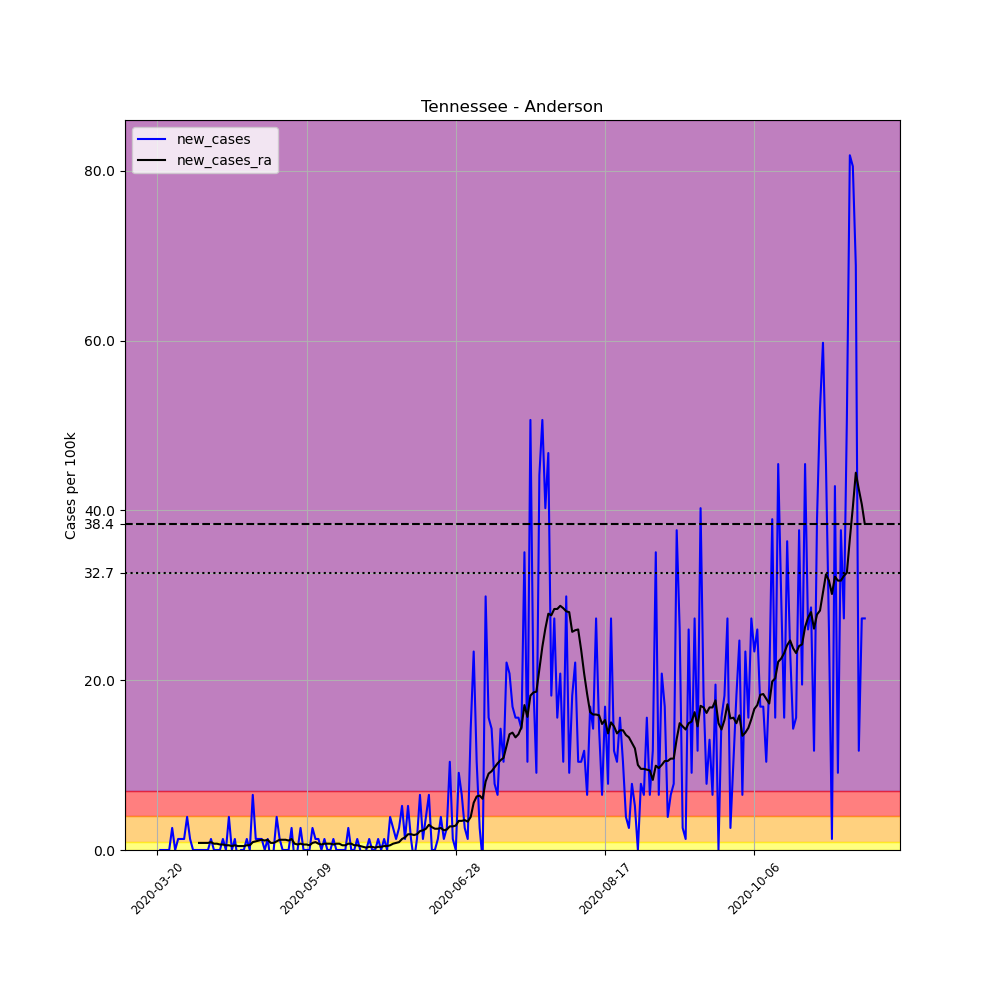

The data file committed next to this chart (first rows):
, date, county, state, fips, cases, deaths, COUNTY, STNAME, CTYNAME, POPESTIMATE2019, per_100k, new_cases, new_cases_ra
210713, 2020-03-20, Anderson, Tennessee, 47001, 1, 0, 1, Tennessee, Anderson, 76978, 1.299, , 
210714, 2020-03-21, Anderson, Tennessee, 47001, 1, 0, 1, Tennessee, Anderson, 76978, 1.299, 0.0, 
210715, 2020-03-22, Anderson, Tennessee, 47001, 1, 0, 1, Tennessee, Anderson, 76978, 1.299, 0.0, 
210716, 2020-03-23, Anderson, Tennessee, 47001, 1, 0, 1, Tennessee, Anderson, 76978, 1.299, 0.0, 
210717, 2020-03-24, Anderson, Tennessee, 47001, 1, 0, 1, Tennessee, Anderson, 76978, 1.299, 0.0, 
210718, 2020-03-25, Anderson, Tennessee, 47001, 3, 0, 1, Tennessee, Anderson, 76978, 3.897, 2.598, 
210719, 2020-03-26, Anderson, Tennessee, 47001, 3, 0, 1, Tennessee, Anderson, 76978, 3.897, 0.0, 
210720, 2020-03-27, Anderson, Tennessee, 47001, 4, 0, 1, Tennessee, Anderson, 76978, 5.196, 1.299, 
210721, 2020-03-28, Anderson, Tennessee, 47001, 5, 0, 1, Tennessee, Anderson, 76978, 6.495, 1.299, 
210722, 2020-03-29, Anderson, Tennessee, 47001, 6, 0, 1, Tennessee, Anderson, 76978, 7.794, 1.299, 
210723, 2020-03-30, Anderson, Tennessee, 47001, 9, 0, 1, Tennessee, Anderson, 76978, 11.69, 3.897, 
210724, 2020-03-31, Anderson, Tennessee, 47001, 10, 0, 1, Tennessee, Anderson, 76978, 12.99, 1.299, 
210725, 2020-04-01, Anderson, Tennessee, 47001, 10, 0, 1, Tennessee, Anderson, 76978, 12.99, 0.0, 
210726, 2020-04-02, Anderson, Tennessee, 47001, 10, 0, 1, Tennessee, Anderson, 76978, 12.99, 0.0, 
210727, 2020-04-03, Anderson, Tennessee, 47001, 10, 0, 1, Tennessee, Anderson, 76978, 12.99, 0.0, 0.8351
210728, 2020-04-04, Anderson, Tennessee, 47001, 10, 0, 1, Tennessee, Anderson, 76978, 12.99, 0.0, 0.8351
210729, 2020-04-05, Anderson, Tennessee, 47001, 10, 0, 1, Tennessee, Anderson, 76978, 12.99, 0.0, 0.8351
210730, 2020-04-06, Anderson, Tennessee, 47001, 10, 0, 1, Tennessee, Anderson, 76978, 12.99, 0.0, 0.8351
210731, 2020-04-07, Anderson, Tennessee, 47001, 11, 0, 1, Tennessee, Anderson, 76978, 14.29, 1.299, 0.9279
210732, 2020-04-08, Anderson, Tennessee, 47001, 11, 1, 1, Tennessee, Anderson, 76978, 14.29, 0.0, 0.7423
210733, 2020-04-09, Anderson, Tennessee, 47001, 11, 1, 1, Tennessee, Anderson, 76978, 14.29, 0.0, 0.7423
210734, 2020-04-10, Anderson, Tennessee, 47001, 11, 1, 1, Tennessee, Anderson, 76978, 14.29, 0.0, 0.6495
210735, 2020-04-11, Anderson, Tennessee, 47001, 12, 1, 1, Tennessee, Anderson, 76978, 15.59, 1.299, 0.6495
210736, 2020-04-12, Anderson, Tennessee, 47001, 12, 1, 1, Tennessee, Anderson, 76978, 15.59, 0.0, 0.5567
210737, 2020-04-13, Anderson, Tennessee, 47001, 15, 1, 1, Tennessee, Anderson, 76978, 19.49, 3.897, 0.5567
210738, 2020-04-14, Anderson, Tennessee, 47001, 15, 1, 1, Tennessee, Anderson, 76978, 19.49, 0.0, 0.464
210739, 2020-04-15, Anderson, Tennessee, 47001, 16, 1, 1, Tennessee, Anderson, 76978, 20.79, 1.299, 0.5567
210740, 2020-04-16, Anderson, Tennessee, 47001, 15, 1, 1, Tennessee, Anderson, 76978, 19.49, -1.299, 0.464
210741, 2020-04-17, Anderson, Tennessee, 47001, 15, 1, 1, Tennessee, Anderson, 76978, 19.49, 0.0, 0.464
210742, 2020-04-18, Anderson, Tennessee, 47001, 15, 1, 1, Tennessee, Anderson, 76978, 19.49, 0.0, 0.464
210743, 2020-04-19, Anderson, Tennessee, 47001, 16, 1, 1, Tennessee, Anderson, 76978, 20.79, 1.299, 0.5567
210744, 2020-04-20, Anderson, Tennessee, 47001, 16, 1, 1, Tennessee, Anderson, 76978, 20.79, 0.0, 0.5567
210745, 2020-04-21, Anderson, Tennessee, 47001, 21, 1, 1, Tennessee, Anderson, 76978, 27.28, 6.495, 0.9279
210746, 2020-04-22, Anderson, Tennessee, 47001, 22, 1, 1, Tennessee, Anderson, 76978, 28.58, 1.299, 1.021
210747, 2020-04-23, Anderson, Tennessee, 47001, 23, 1, 1, Tennessee, Anderson, 76978, 29.88, 1.299, 1.113
210748, 2020-04-24, Anderson, Tennessee, 47001, 24, 1, 1, Tennessee, Anderson, 76978, 31.18, 1.299, 1.206
210749, 2020-04-25, Anderson, Tennessee, 47001, 24, 1, 1, Tennessee, Anderson, 76978, 31.18, 0.0, 1.113
210750, 2020-04-26, Anderson, Tennessee, 47001, 25, 1, 1, Tennessee, Anderson, 76978, 32.48, 1.299, 1.206
210751, 2020-04-27, Anderson, Tennessee, 47001, 24, 1, 1, Tennessee, Anderson, 76978, 31.18, -1.299, 0.8351
210752, 2020-04-28, Anderson, Tennessee, 47001, 24, 1, 1, Tennessee, Anderson, 76978, 31.18, 0.0, 0.8351
210753, 2020-04-29, Anderson, Tennessee, 47001, 27, 1, 1, Tennessee, Anderson, 76978, 35.07, 3.897, 1.021
210754, 2020-04-30, Anderson, Tennessee, 47001, 28, 1, 1, Tennessee, Anderson, 76978, 36.37, 1.299, 1.206
210755, 2020-05-01, Anderson, Tennessee, 47001, 28, 1, 1, Tennessee, Anderson, 76978, 36.37, 0.0, 1.206
210756, 2020-05-02, Anderson, Tennessee, 47001, 28, 1, 1, Tennessee, Anderson, 76978, 36.37, 0.0, 1.206
210757, 2020-05-03, Anderson, Tennessee, 47001, 28, 1, 1, Tennessee, Anderson, 76978, 36.37, 0.0, 1.113
210758, 2020-05-04, Anderson, Tennessee, 47001, 30, 1, 1, Tennessee, Anderson, 76978, 38.97, 2.598, 1.299
210759, 2020-05-05, Anderson, Tennessee, 47001, 29, 1, 1, Tennessee, Anderson, 76978, 37.67, -1.299, 0.7423
210760, 2020-05-06, Anderson, Tennessee, 47001, 29, 1, 1, Tennessee, Anderson, 76978, 37.67, 0.0, 0.6495
210761, 2020-05-07, Anderson, Tennessee, 47001, 31, 1, 1, Tennessee, Anderson, 76978, 40.27, 2.598, 0.7423
210762, 2020-05-08, Anderson, Tennessee, 47001, 31, 1, 1, Tennessee, Anderson, 76978, 40.27, 0.0, 0.6495
210763, 2020-05-09, Anderson, Tennessee, 47001, 31, 1, 1, Tennessee, Anderson, 76978, 40.27, 0.0, 0.6495
210764, 2020-05-10, Anderson, Tennessee, 47001, 31, 1, 1, Tennessee, Anderson, 76978, 40.27, 0.0, 0.5567
210765, 2020-05-11, Anderson, Tennessee, 47001, 33, 1, 1, Tennessee, Anderson, 76978, 42.87, 2.598, 0.8351
210766, 2020-05-12, Anderson, Tennessee, 47001, 34, 1, 1, Tennessee, Anderson, 76978, 44.17, 1.299, 0.9279
210767, 2020-05-13, Anderson, Tennessee, 47001, 35, 1, 1, Tennessee, Anderson, 76978, 45.47, 1.299, 0.7423
210768, 2020-05-14, Anderson, Tennessee, 47001, 35, 1, 1, Tennessee, Anderson, 76978, 45.47, 0.0, 0.6495
210769, 2020-05-15, Anderson, Tennessee, 47001, 36, 1, 1, Tennessee, Anderson, 76978, 46.77, 1.299, 0.7423
210770, 2020-05-16, Anderson, Tennessee, 47001, 36, 1, 1, Tennessee, Anderson, 76978, 46.77, 0.0, 0.7423
210771, 2020-05-17, Anderson, Tennessee, 47001, 36, 1, 1, Tennessee, Anderson, 76978, 46.77, 0.0, 0.7423
210772, 2020-05-18, Anderson, Tennessee, 47001, 37, 1, 1, Tennessee, Anderson, 76978, 48.07, 1.299, 0.6495
... 178 more rows
